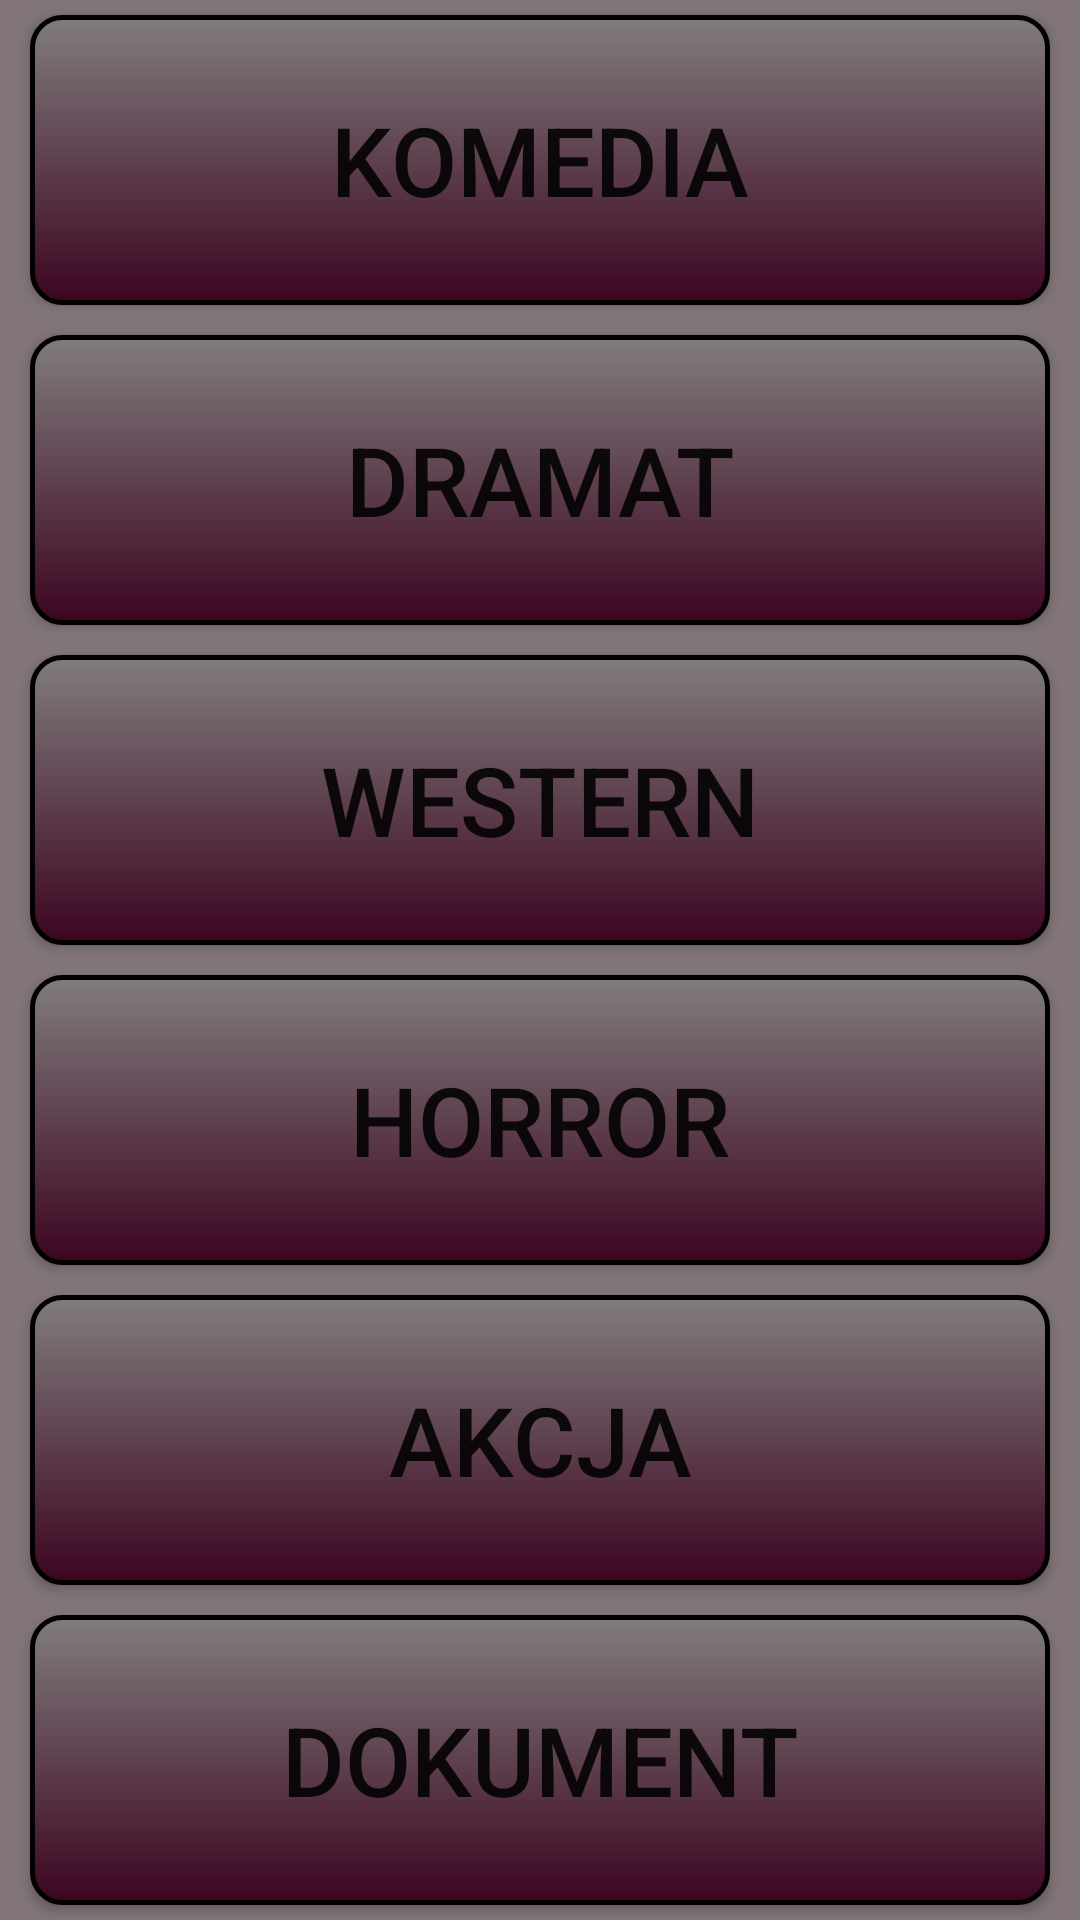

Android layout source for this screen:
<!-- AndroidManifest.xml: application theme AppTheme -->
<!-- res/layout/activity_genre.xml -->
<?xml version="1.0" encoding="utf-8"?>
<LinearLayout xmlns:android="http://schemas.android.com/apk/res/android"
    xmlns:app="http://schemas.android.com/apk/res-auto"
    xmlns:tools="http://schemas.android.com/tools"
    android:layout_width="match_parent"
    android:layout_height="match_parent"
    tools:context=".activities.GenreActivity"
    android:background="#817579"
    android:orientation="vertical">
    <Button
        android:id="@+id/comedyButton"
        android:layout_width="match_parent"
        android:layout_height="0dp"
        android:layout_weight="1"
        android:layout_marginLeft="10dp"
        android:layout_marginTop="10dp"
        android:layout_marginRight="10dp"
        android:layout_marginVertical="5dp"
        android:background="@drawable/begin_button"
        android:text="Komedia"
        android:textSize="32sp"
        android:gravity="center"
        android:layout_gravity="top"/>
    <Button
        android:id="@+id/dramaButton"
        android:layout_width="match_parent"
        android:layout_height="0dp"
        android:layout_weight="1"
        android:layout_marginLeft="10dp"
        android:layout_marginBottom="10dp"
        android:layout_marginRight="10dp"
        android:layout_marginVertical="5dp"
        android:text="Dramat"
        android:textSize="32sp"
        android:background="@drawable/begin_button"
        android:gravity="center" />
    <Button
        android:id="@+id/westernButton"
        android:layout_width="match_parent"
        android:layout_height="0dp"
        android:layout_weight="1"
        android:layout_marginLeft="10dp"
        android:layout_marginTop="10dp"
        android:layout_marginRight="10dp"
        android:layout_marginVertical="5dp"
        android:background="@drawable/begin_button"
        android:text="Western"
        android:textSize="32sp"
        android:gravity="center"
        android:layout_gravity="top"/>
    <Button
        android:id="@+id/horrorButton"
        android:layout_width="match_parent"
        android:layout_height="0dp"
        android:layout_weight="1"
        android:layout_marginLeft="10dp"
        android:layout_marginBottom="10dp"
        android:layout_marginRight="10dp"
        android:layout_marginVertical="5dp"
        android:text="Horror"
        android:textSize="32sp"
        android:background="@drawable/begin_button"
        android:gravity="center" />
    <Button
        android:id="@+id/actionButton"
        android:layout_width="match_parent"
        android:layout_height="0dp"
        android:layout_weight="1"
        android:layout_marginLeft="10dp"
        android:layout_marginTop="10dp"
        android:layout_marginRight="10dp"
        android:layout_marginVertical="5dp"
        android:background="@drawable/begin_button"
        android:text="Akcja"
        android:textSize="32sp"
        android:gravity="center"
        android:layout_gravity="top"/>
    <Button
        android:id="@+id/documentButton"
        android:layout_width="match_parent"
        android:layout_height="0dp"
        android:layout_weight="1"
        android:layout_marginLeft="10dp"
        android:layout_marginBottom="10dp"
        android:layout_marginRight="10dp"
        android:layout_marginVertical="5dp"
        android:text="Dokument"
        android:textSize="32sp"
        android:background="@drawable/begin_button"
        android:gravity="center" />

</LinearLayout>
<!-- resources referenced by this layout -->
<resources>
  <!-- drawable begin_button (drawable) -->
  <?xml version="1.0" encoding="utf-8"?>
  <shape xmlns:android="http://schemas.android.com/apk/res/android"
      android:shape="rectangle">
      <gradient android:startColor="#807C7E"
          android:endColor="#3C0520"
          android:angle="270" />
      <corners android:radius="10dp" />
      <stroke android:width="5px" android:color="#000000" />
  </shape>
  <style name="AppTheme" parent="Theme.MaterialComponents.Light.DarkActionBar">
          
          <item name="colorPrimary">@color/colorPrimary</item>
          <item name="colorPrimaryDark">@color/colorPrimaryDark</item>
          <item name="colorAccent">@color/colorAccent</item>
      </style>
  <color name="colorPrimary">#1a237e</color>
  <color name="colorPrimaryDark">#000051</color>
  <color name="colorAccent">#534bae</color>
</resources>
